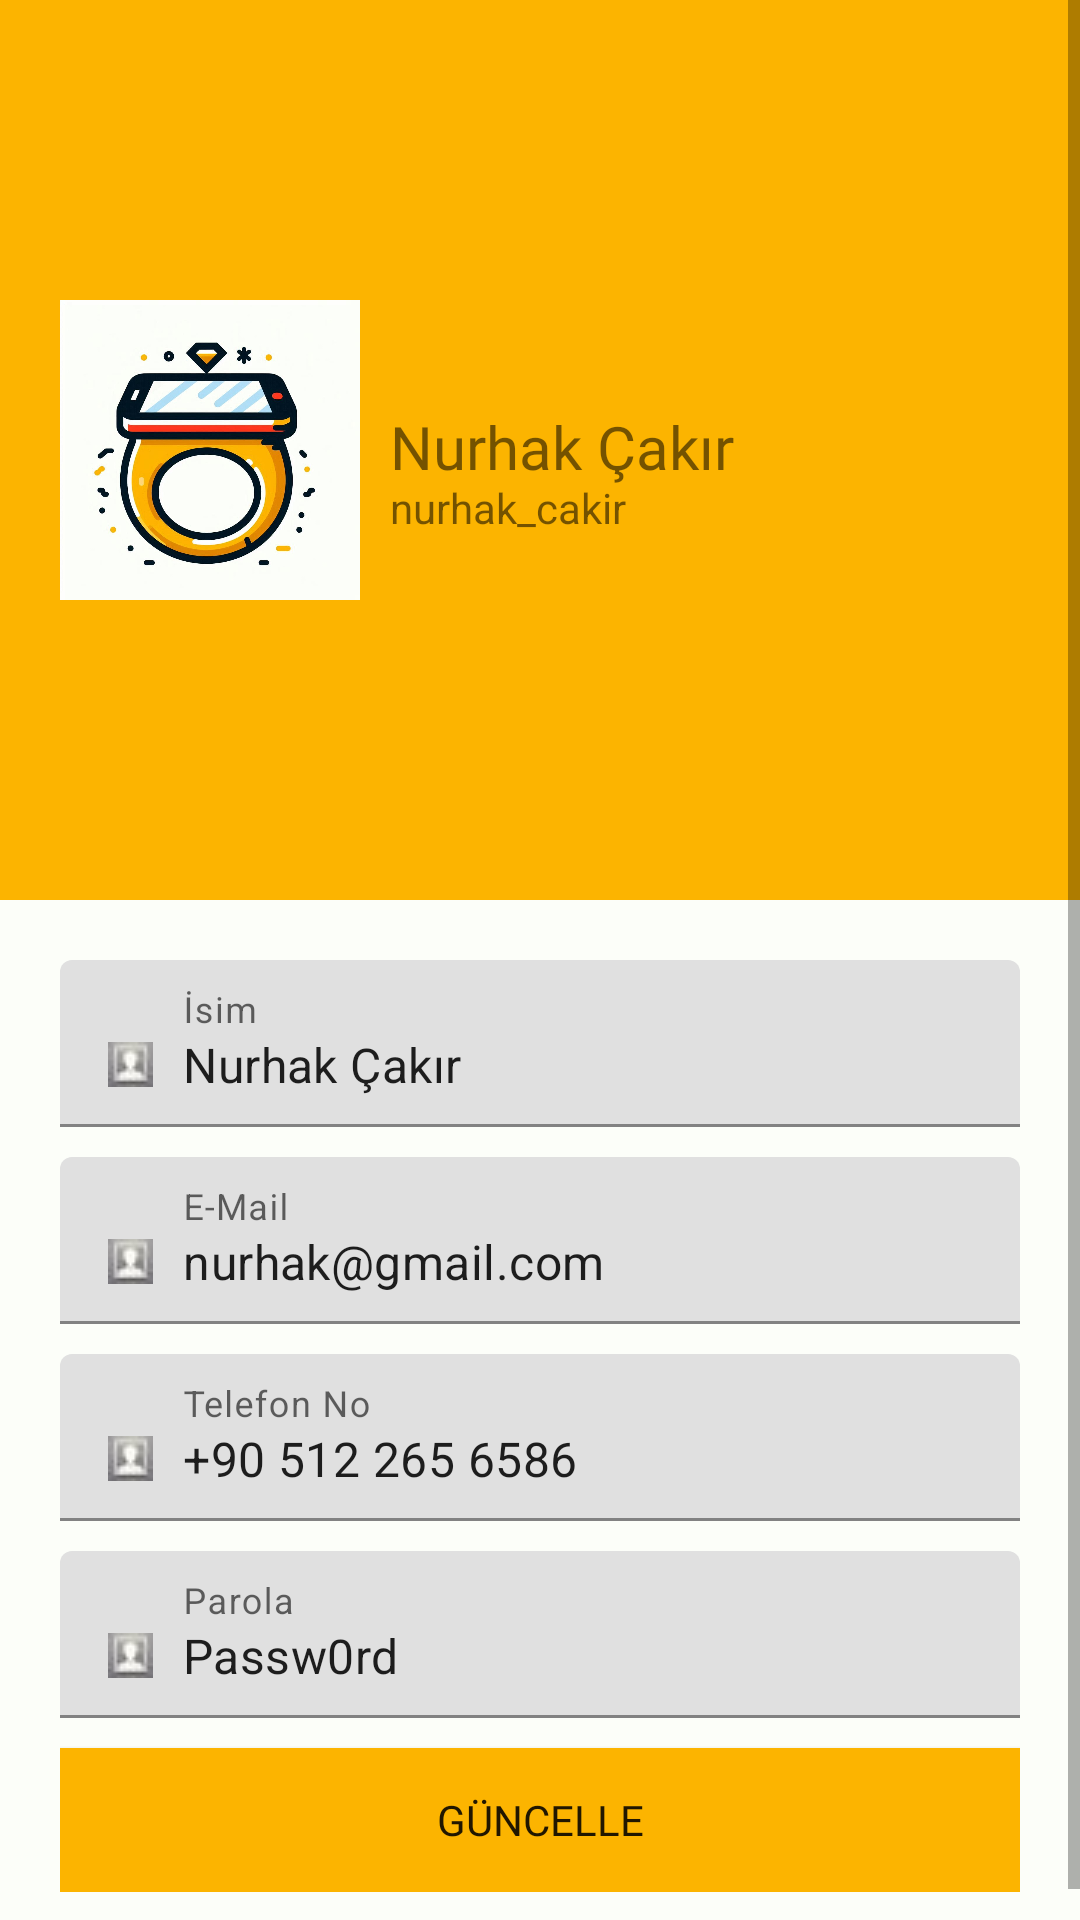

Produce the Android XML layout that renders to this screen, including the resource entries it uses.
<!-- AndroidManifest.xml: application theme Theme.NavigationDrawerSample -->
<!-- res/layout/activity_user_profile.xml -->
<?xml version="1.0" encoding="utf-8"?>
<ScrollView xmlns:android="http://schemas.android.com/apk/res/android"
    xmlns:app="http://schemas.android.com/apk/res-auto"
    xmlns:tools="http://schemas.android.com/tools"
    android:id="@+id/main"
    android:layout_width="match_parent"
    android:layout_height="match_parent"
    android:background="#FCFEF9"
    tools:context=".UserProfile">

    <LinearLayout
        android:layout_width="match_parent"
        android:layout_height="match_parent"
        android:orientation="vertical">

    <RelativeLayout
        android:layout_width="match_parent"
        android:layout_height="300dp"
        android:background="#FCB400"
        android:padding="20dp">
        <ImageView
            android:id="@+id/profile_image"
            android:layout_width="100dp"
            android:layout_height="100dp"
            android:src="@drawable/smart_ring_with_phone"
            android:layout_centerVertical="true"/>

        <TextView
            android:id="@+id/fullname_field"
            android:layout_width="wrap_content"
            android:layout_height="wrap_content"
            android:text="Nurhak Çakır"
            android:textSize="20sp"
            android:fontFamily="@font/archivo"
            android:layout_toRightOf="@+id/profile_image"
            android:layout_centerVertical="true"
            android:includeFontPadding="false"
            android:layout_marginLeft="10dp"/>

        <TextView
            android:id="@+id/username_field"
            android:layout_width="wrap_content"
            android:layout_height="wrap_content"
            android:text="nurhak_cakir"
            android:includeFontPadding="false"
            android:textSize="14sp"
            android:layout_toRightOf="@+id/profile_image"
            android:layout_below="@+id/fullname_field"
            android:layout_marginLeft="10dp"/>

    </RelativeLayout>

        <LinearLayout
        android:layout_width="match_parent"
        android:layout_height="wrap_content"
        android:orientation="vertical"
        android:padding="20dp">

        <com.google.android.material.textfield.TextInputLayout
            android:id="@+id/full_name_profile"
            android:layout_width="match_parent"
            android:layout_height="wrap_content"
            android:hint="İsim"
            android:layout_marginBottom="10dp">

            <com.google.android.material.textfield.TextInputEditText
                android:layout_width="match_parent"
                android:layout_height="wrap_content"
                android:drawablePadding="10dp"
                android:drawableLeft="@drawable/username_small_icon2"
                android:text="Nurhak Çakır"/>


        </com.google.android.material.textfield.TextInputLayout>

        <com.google.android.material.textfield.TextInputLayout
            android:id="@+id/email_profile"
            android:layout_width="match_parent"
            android:layout_height="wrap_content"
            android:hint="E-Mail"
            android:layout_marginBottom="10dp">

            <com.google.android.material.textfield.TextInputEditText
                android:layout_width="match_parent"
                android:layout_height="wrap_content"
                android:drawablePadding="10dp"
                android:drawableLeft="@drawable/username_small_icon2"
                android:text="nurhak@gmail.com"/>


        </com.google.android.material.textfield.TextInputLayout>

        <com.google.android.material.textfield.TextInputLayout
            android:id="@+id/phone_no_profile"
            android:layout_width="match_parent"
            android:layout_height="wrap_content"
            android:hint="Telefon No"
            android:layout_marginBottom="10dp">

            <com.google.android.material.textfield.TextInputEditText
                android:layout_width="match_parent"
                android:layout_height="wrap_content"
                android:drawablePadding="10dp"
                android:drawableLeft="@drawable/username_small_icon2"
                android:text="+90 512 265 6586"/>


        </com.google.android.material.textfield.TextInputLayout>

        <com.google.android.material.textfield.TextInputLayout
            android:id="@+id/password_profile"
            android:layout_width="match_parent"
            android:layout_height="wrap_content"
            android:hint="Parola"
            android:layout_marginBottom="10dp">

            <com.google.android.material.textfield.TextInputEditText
                android:layout_width="match_parent"
                android:layout_height="wrap_content"
                android:drawablePadding="10dp"
                android:drawableLeft="@drawable/username_small_icon2"
                android:text="Passw0rd"/>


        </com.google.android.material.textfield.TextInputLayout>

        <Button
            android:layout_width="match_parent"
            android:layout_height="wrap_content"
            android:text="Güncelle"
            android:fontFamily="@font/archivo"
            android:background="#FCB400"/>

    </LinearLayout>
    </LinearLayout>
</ScrollView>
<!-- resources referenced by this layout -->
<resources>
  <!-- drawable smart_ring_with_phone: jpeg bitmap (drawable, 81751 bytes) -->
  <!-- drawable username_small_icon2: jpg bitmap (drawable, 730 bytes) -->
  <style name="Theme.NavigationDrawerSample" parent="Theme.MaterialComponents.DayNight.NoActionBar">
  
          <item name="colorPrimary">@color/purple_500</item>
          <item name="colorPrimaryVariant">@color/purple_700</item>
          <item name="colorOnPrimary">@color/white</item>
  
          <item name="colorSecondary">@color/teal_200</item>
          <item name="colorSecondaryVariant">@color/teal_700</item>
          <item name="colorOnSecondary">@color/black</item>
  
          <item name="android:statusBarColor" tools:targetApi="1">?attr/colorPrimaryVariant</item>
  
      </style>
  <color name="purple_500">#FF6200EE</color>
  <color name="purple_700">#FF3700B3</color>
  <color name="white">#FFFFFFFF</color>
  <color name="teal_200">#FF03DAC5</color>
  <color name="teal_700">#FF018786</color>
  <color name="black">#FF000000</color>
</resources>
